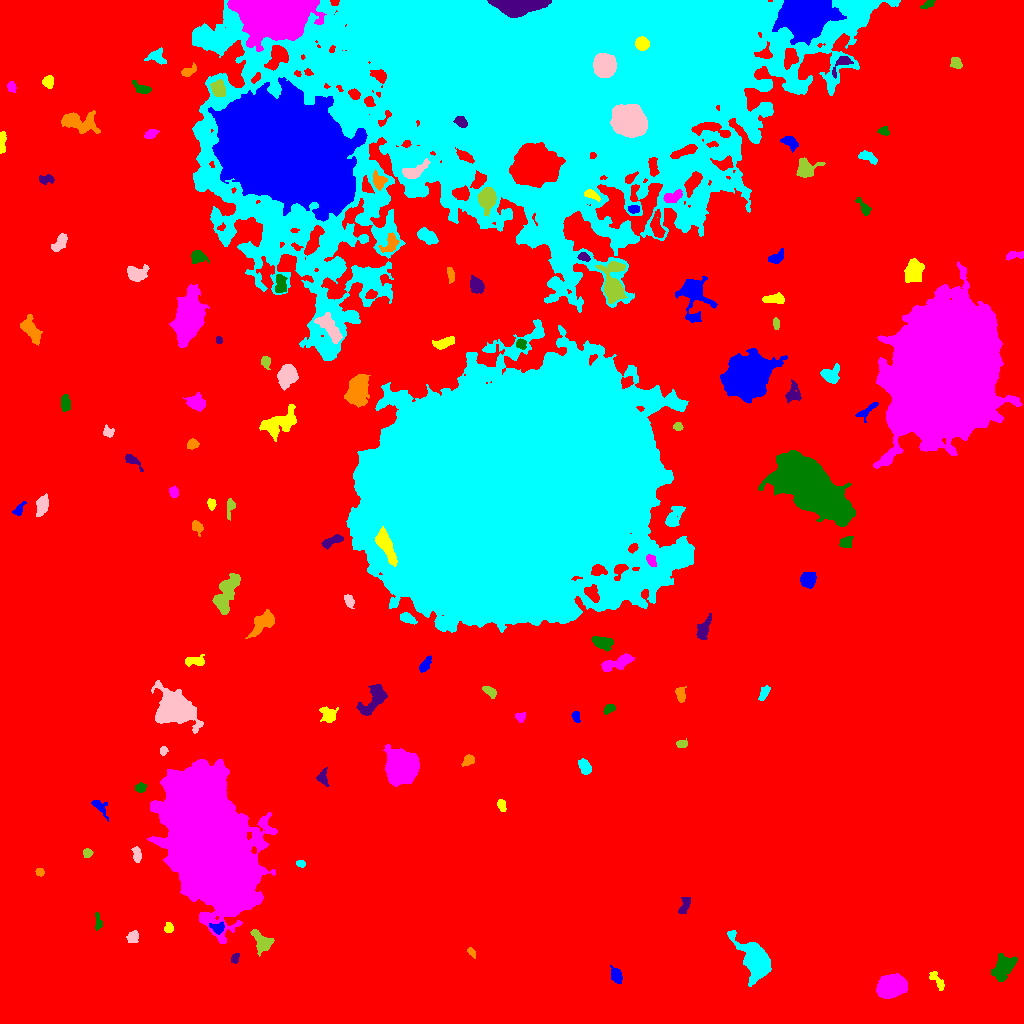

The table this chart was drawn from, first rows:
ID, X, Y, A, B, theta, total_flux, mu_max, mu_median, mu_mean, R_fwhm, R_e, R10, R90, x_start, x_end, y_start, y_end, area, greylevel
0, 502.4, 490.7, 303.2, 273.4, -0.1006, 3933892, 24.0, 5.0, 5.024, 98.1, 257.5, 97.4, 408.9, 0, 1023, 0, 1023, 783060, 5.024
1, 616.2, 47.76, 3.706, 2.424, -1.207, 509.0, 8.0, 3.0, 3.104, 4.37, 3.7, 1.382, 6.024, 610, 622, 40, 58, 164, 13.1
2, 937.8, 42.14, 6.163, 2.261, -0.9646, 422.0, 6.0, 2.0, 2.758, 4.82, 4.029, 1.596, 6.308, 929, 944, 33, 52, 153, 11.76
3, 890.7, 37.14, 5.812, 4.747, 0.3186, 10020, 49.0, 11.0, 15.88, 7.225, 6.507, 2.585, 11.04, 876, 907, 25, 50, 631, 25.88
4, 1003, 56.14, 6.958, 4.396, 1.008, 1714, 9.0, 4.0, 3.869, 7.695, 6.794, 2.706, 10.14, 991, 1017, 42, 70, 443, 13.87
5, 234.9, 65.22, 2.764, 1.817, 1.145, 196.0, 5.0, 3.0, 2.513, 3.7, 2.877, 1.128, 4.297, 231, 239, 60, 70, 78, 12.51
6, 471.2, 71.4, 2.836, 1.347, -0.9617, 179.0, 6.0, 2.0, 2.632, 3.038, 2.326, 0.7979, 3.868, 467, 475, 65, 76, 68, 12.63
7, 755.6, 62.73, 10.45, 5.958, -0.9891, 7825, 21.0, 6.0, 8.117, 10.03, 8.593, 3.523, 14.48, 727, 771, 37, 93, 964, 17.12
8, 132.4, 86.06, 3.272, 2.68, 0.9711, 276.0, 4.0, 2.0, 2.123, 5.499, 3.742, 1.493, 5.642, 126, 138, 81, 93, 130, 12.12
9, 262.4, 81.19, 5.455, 3.723, -0.8312, 1140, 10.0, 3.0, 3.787, 5.971, 5.015, 1.954, 8.117, 250, 274, 67, 94, 301, 13.79
10, 384.1, 86.97, 2.915, 1.795, -0.2417, 198.0, 5.0, 2.0, 1.922, 3.613, 2.985, 1.128, 4.442, 377, 390, 82, 91, 103, 12.92
11, 218, 95.82, 3.208, 2.202, 0.06639, 245.0, 5.0, 2.0, 1.856, 3.742, 3.241, 1.262, 5.046, 209, 224, 89, 102, 132, 16.86
12, 168.7, 95.06, 2.332, 2.182, 1.239, 205.0, 6.0, 2.0, 2.33, 3.385, 2.764, 0.9772, 4.549, 164, 173, 91, 101, 88, 12.33
13, 209, 181.3, 31.04, 15.16, -1.182, 424851, 168.0, 19.0, 34.08, 22.37, 26.02, 9.772, 45.56, 147, 277, 80, 264, 12468, 43.08
14, 97.94, 100.3, 4.515, 1.635, -1.516, 218.0, 6.0, 2.0, 2.158, 2.985, 2.877, 0.9772, 4.72, 95, 102, 93, 111, 101, 12.16
15, 684.1, 117.1, 4.625, 2.082, 1.14, 365.0, 6.0, 2.0, 2.433, 4.37, 3.523, 1.382, 5.917, 678, 690, 110, 126, 150, 12.43
16, 39.46, 151.3, 2.092, 1.565, -0.7595, 168.0, 7.0, 2.0, 2.507, 2.459, 2.257, 0.7979, 3.613, 35, 44, 147, 155, 67, 13.51
17, 300.5, 159.9, 2.218, 1.706, -0.3943, 171.0, 5.0, 3.0, 2.672, 3.385, 2.523, 0.9772, 3.785, 296, 305, 156, 163, 64, 12.67
18, 137.1, 168.1, 3.849, 1.956, -1.463, 329.0, 6.0, 2.0, 2.632, 4.334, 3.338, 1.262, 5.323, 131, 141, 161, 177, 125, 15.63
19, 87.44, 170.5, 2.263, 2.099, 0.03001, 194.0, 5.0, 2.0, 2.395, 3.478, 2.821, 1.128, 4.37, 83, 93, 166, 175, 81, 12.4
20, 658.7, 185.2, 5.805, 3.738, -0.9119, 2593, 16.0, 5.0, 6.058, 6.84, 5.781, 2.326, 9.39, 648, 671, 173, 202, 428, 16.06
21, 99.51, 216.9, 5.793, 2.644, -0.8626, 453.0, 5.0, 3.0, 2.923, 5.109, 4.068, 1.693, 6.358, 91, 108, 202, 223, 155, 11.92
22, 501.1, 218.6, 2.891, 1.867, -1.215, 262.0, 6.0, 2.0, 2.701, 3.909, 2.877, 1.128, 4.549, 497, 506, 212, 224, 97, 12.7
23, 401, 256.3, 7.255, 6.655, -1.564, 18092, 54.0, 13.0, 16.71, 9.115, 8.612, 3.385, 14.41, 383, 419, 237, 279, 1083, 25.71
24, 140.6, 235.8, 2.667, 2.078, 0.2939, 237.0, 5.0, 2.0, 2.418, 3.785, 2.985, 1.128, 4.687, 135, 146, 231, 241, 98, 12.42
25, 322.8, 245.2, 3.915, 2.6, -1.448, 284.0, 5.0, 2.0, 2.058, 3.7, 3.432, 1.262, 5.642, 316, 329, 237, 256, 138, 13.06
26, 467.9, 263.1, 3.256, 2.265, 0.6116, 474.0, 8.0, 4.0, 4.051, 4.549, 3.432, 1.382, 5.323, 461, 474, 257, 269, 117, 13.05
27, 584.8, 256.4, 3.821, 2.47, -0.9734, 601.0, 8.0, 3.0, 3.599, 5.109, 3.909, 1.493, 6.155, 578, 591, 249, 265, 167, 13.6
28, 163.3, 272.8, 2.127, 1.77, 1.537, 218.0, 7.0, 3.0, 3.303, 2.932, 2.394, 0.9772, 3.868, 160, 168, 268, 277, 66, 13.3
29, 682.1, 279.4, 2.771, 1.888, 0.02956, 196.0, 5.0, 2.0, 2.279, 3.192, 2.821, 0.9772, 4.478, 676, 687, 276, 285, 86, 12.28
30, 1020, 306.5, 6.149, 2.391, 1.554, 4496, 57.0, 11.0, 15.29, 4.068, 4.26, 1.596, 7.356, 1012, 1023, 289, 322, 294, 25.29
31, 575.8, 307.2, 2.897, 1.841, -1.338, 203.0, 6.0, 2.0, 2.388, 3.432, 2.821, 0.9772, 4.442, 571, 580, 301, 312, 85, 12.39
32, 328.5, 308.4, 4.387, 3.847, -0.5831, 688.0, 7.0, 3.0, 3.2, 4.983, 4.787, 1.784, 7.378, 319, 338, 301, 317, 215, 12.2
33, 520.5, 306.6, 2.423, 2.294, -0.05698, 242.0, 6.0, 3.0, 2.719, 3.785, 2.821, 1.128, 4.514, 515, 525, 301, 311, 89, 12.72
34, 609.1, 315, 2.922, 1.877, 0.6359, 233.0, 5.0, 2.0, 2.378, 3.785, 2.932, 1.128, 4.514, 603, 615, 309, 319, 98, 14.38
35, 373.8, 324, 9.264, 4.438, 0.9457, 2563, 11.0, 5.0, 5.696, 8.117, 6.933, 2.764, 10.7, 356, 387, 308, 339, 450, 13.7
36, 680.4, 328.9, 3.995, 2.301, -1.458, 684.0, 10.0, 5.0, 5.029, 5.046, 3.785, 1.493, 5.726, 675, 686, 321, 337, 136, 14.03
37, 764.1, 330.8, 3.858, 1.813, 1.086, 280.0, 5.0, 2.0, 2.295, 4.184, 3.338, 1.262, 5.078, 758, 770, 323, 338, 122, 13.3
38, 173.6, 314.6, 8.84, 6.851, -0.5167, 13721, 41.0, 7.0, 11, 8.538, 8.63, 3.338, 15.41, 151, 203, 290, 343, 1247, 20
39, 490, 331.9, 3.876, 1.934, -0.6011, 293.0, 5.0, 2.0, 2.402, 4.107, 3.385, 1.262, 5.323, 482, 496, 325, 337, 122, 12.4
40, 997.7, 335.2, 5.375, 2.67, 0.8946, 1234, 11.0, 4.0, 4.877, 5.754, 4.754, 1.954, 7.548, 987, 1006, 324, 346, 253, 14.88
41, 424.8, 358.2, 4.444, 1.918, 0.9915, 434.0, 8.0, 3.0, 3.145, 3.827, 3.523, 1.262, 5.726, 419, 431, 351, 368, 138, 14.14
42, 195, 362.3, 5.471, 2.424, 0.06212, 367.0, 6.0, 2.0, 2.134, 4.37, 4.222, 1.493, 6.531, 185, 204, 357, 369, 172, 12.13
43, 618.4, 360.9, 8.907, 2.722, 0.3297, 993.0, 9.0, 3.0, 3.065, 4.406, 5.412, 2.034, 8.722, 601, 634, 352, 370, 324, 14.06
44, 603, 380.6, 4.387, 2.547, -0.1713, 933.0, 12.0, 3.0, 3.92, 4.72, 4.029, 1.596, 6.699, 591, 613, 372, 387, 238, 14.92
45, 703.6, 394.2, 5.779, 2.594, 1.177, 682.0, 7.0, 3.0, 2.94, 5.232, 4.618, 1.784, 7.291, 696, 711, 384, 410, 232, 12.94
46, 261.6, 400.2, 7.838, 3.587, 0.8258, 1072, 6.0, 3.0, 2.866, 8.078, 6.103, 2.394, 9.491, 245, 274, 385, 414, 374, 12.87
47, 406.8, 405.3, 4.015, 2.126, -0.3552, 518.0, 8.0, 3.0, 3.572, 4.754, 3.7, 1.493, 5.781, 400, 417, 399, 411, 145, 18.57
48, 348.4, 423.1, 2.918, 1.871, -1.16, 352.0, 9.0, 2.0, 3.061, 3.385, 2.877, 1.128, 4.687, 344, 354, 415, 429, 115, 15.06
49, 225.6, 430.1, 10.75, 4.16, 1.214, 1441, 7.0, 2.0, 2.418, 6.283, 7.203, 2.646, 11.78, 212, 240, 409, 450, 596, 12.42
50, 592.2, 429.9, 4.736, 3.141, -1.073, 398.0, 4.0, 2.0, 2.073, 6.794, 4.652, 1.784, 6.933, 584, 599, 421, 439, 192, 26.07
51, 808.1, 443.5, 3.645, 3.266, 0.7438, 1411, 15.0, 5.0, 6.162, 5.078, 4.37, 1.693, 7.001, 800, 816, 435, 451, 229, 16.16
52, 385.7, 477.7, 8.885, 2.924, -1.115, 1879, 12.0, 4.0, 4.463, 6.232, 6.103, 2.326, 9.805, 375, 397, 457, 497, 421, 48.46
53, 651.3, 462.9, 2.995, 2.002, -1.173, 369.0, 8.0, 3.0, 3.449, 3.949, 3.09, 1.128, 4.918, 646, 656, 457, 469, 107, 25.45
54, 845.8, 481.1, 2.895, 2.36, 0.4255, 390.0, 8.0, 3.0, 2.889, 3.949, 3.241, 1.262, 5.14, 839, 853, 476, 487, 135, 14.89
55, 331, 481.8, 6.162, 2.01, 0.3892, 446.0, 6.0, 2.0, 2.534, 5.202, 4.029, 1.596, 6.283, 321, 343, 474, 489, 176, 18.53
56, 196.8, 497.1, 3.416, 2.316, -0.8788, 402.0, 6.0, 3.0, 3.268, 5.046, 3.478, 1.382, 5.262, 192, 203, 487, 503, 123, 15.27
57, 673.6, 506.2, 6.363, 2.957, 1.067, 663.0, 7.0, 2.0, 2.438, 4.687, 4.72, 1.784, 7.632, 665, 685, 497, 517, 272, 15.44
58, 42.2, 517.9, 4.729, 2.701, 1.29, 1486, 16.0, 6.0, 6.694, 5.47, 4.549, 1.784, 7.159, 36, 48, 507, 530, 222, 15.69
59, 230.1, 517.3, 4.642, 2.027, 1.454, 252.0, 5.0, 2.0, 2.016, 3.568, 3.241, 1.262, 5.585, 227, 235, 503, 525, 125, 12.02
... 86 more rows
